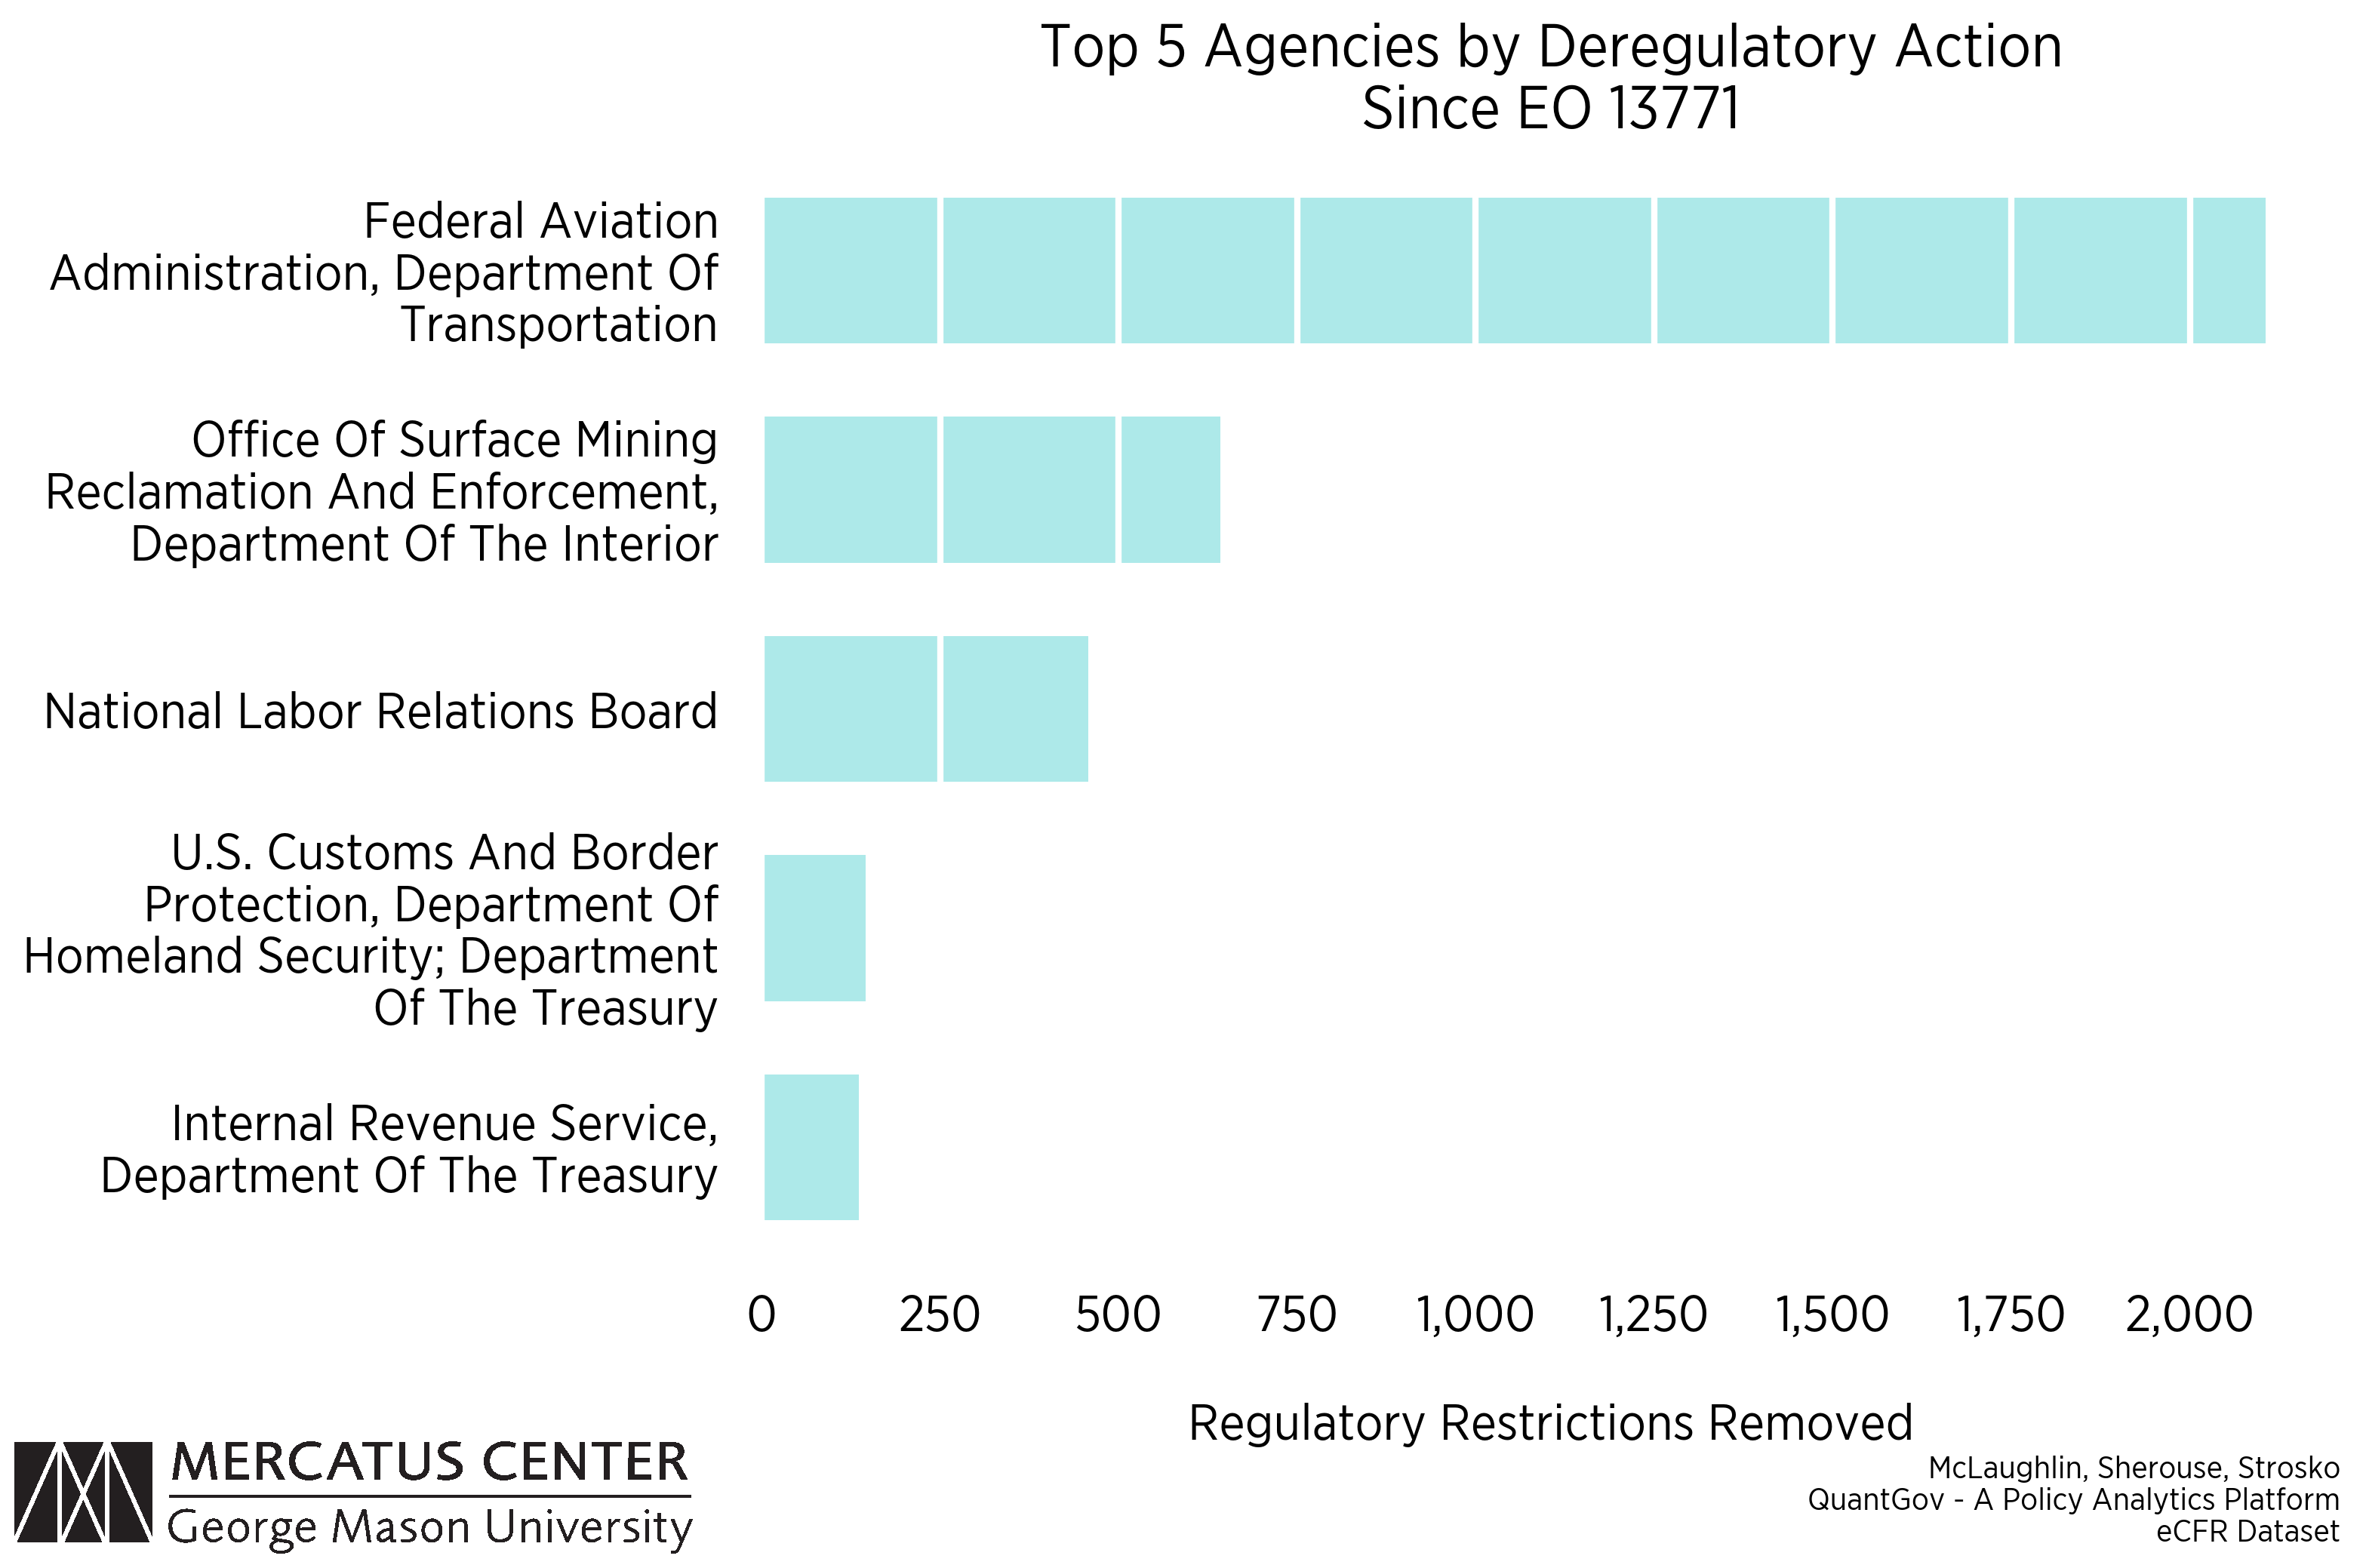

The file beside this chart, header and first rows:
Agency, Restrictions
Internal Revenue Service, Department Of …, 136
U.S. Customs And Border Protection, Depa…, 146
National Labor Relations Board, 458
Office Of Surface Mining Reclamation And…, 642
Federal Aviation Administration, Departm…, 2106
